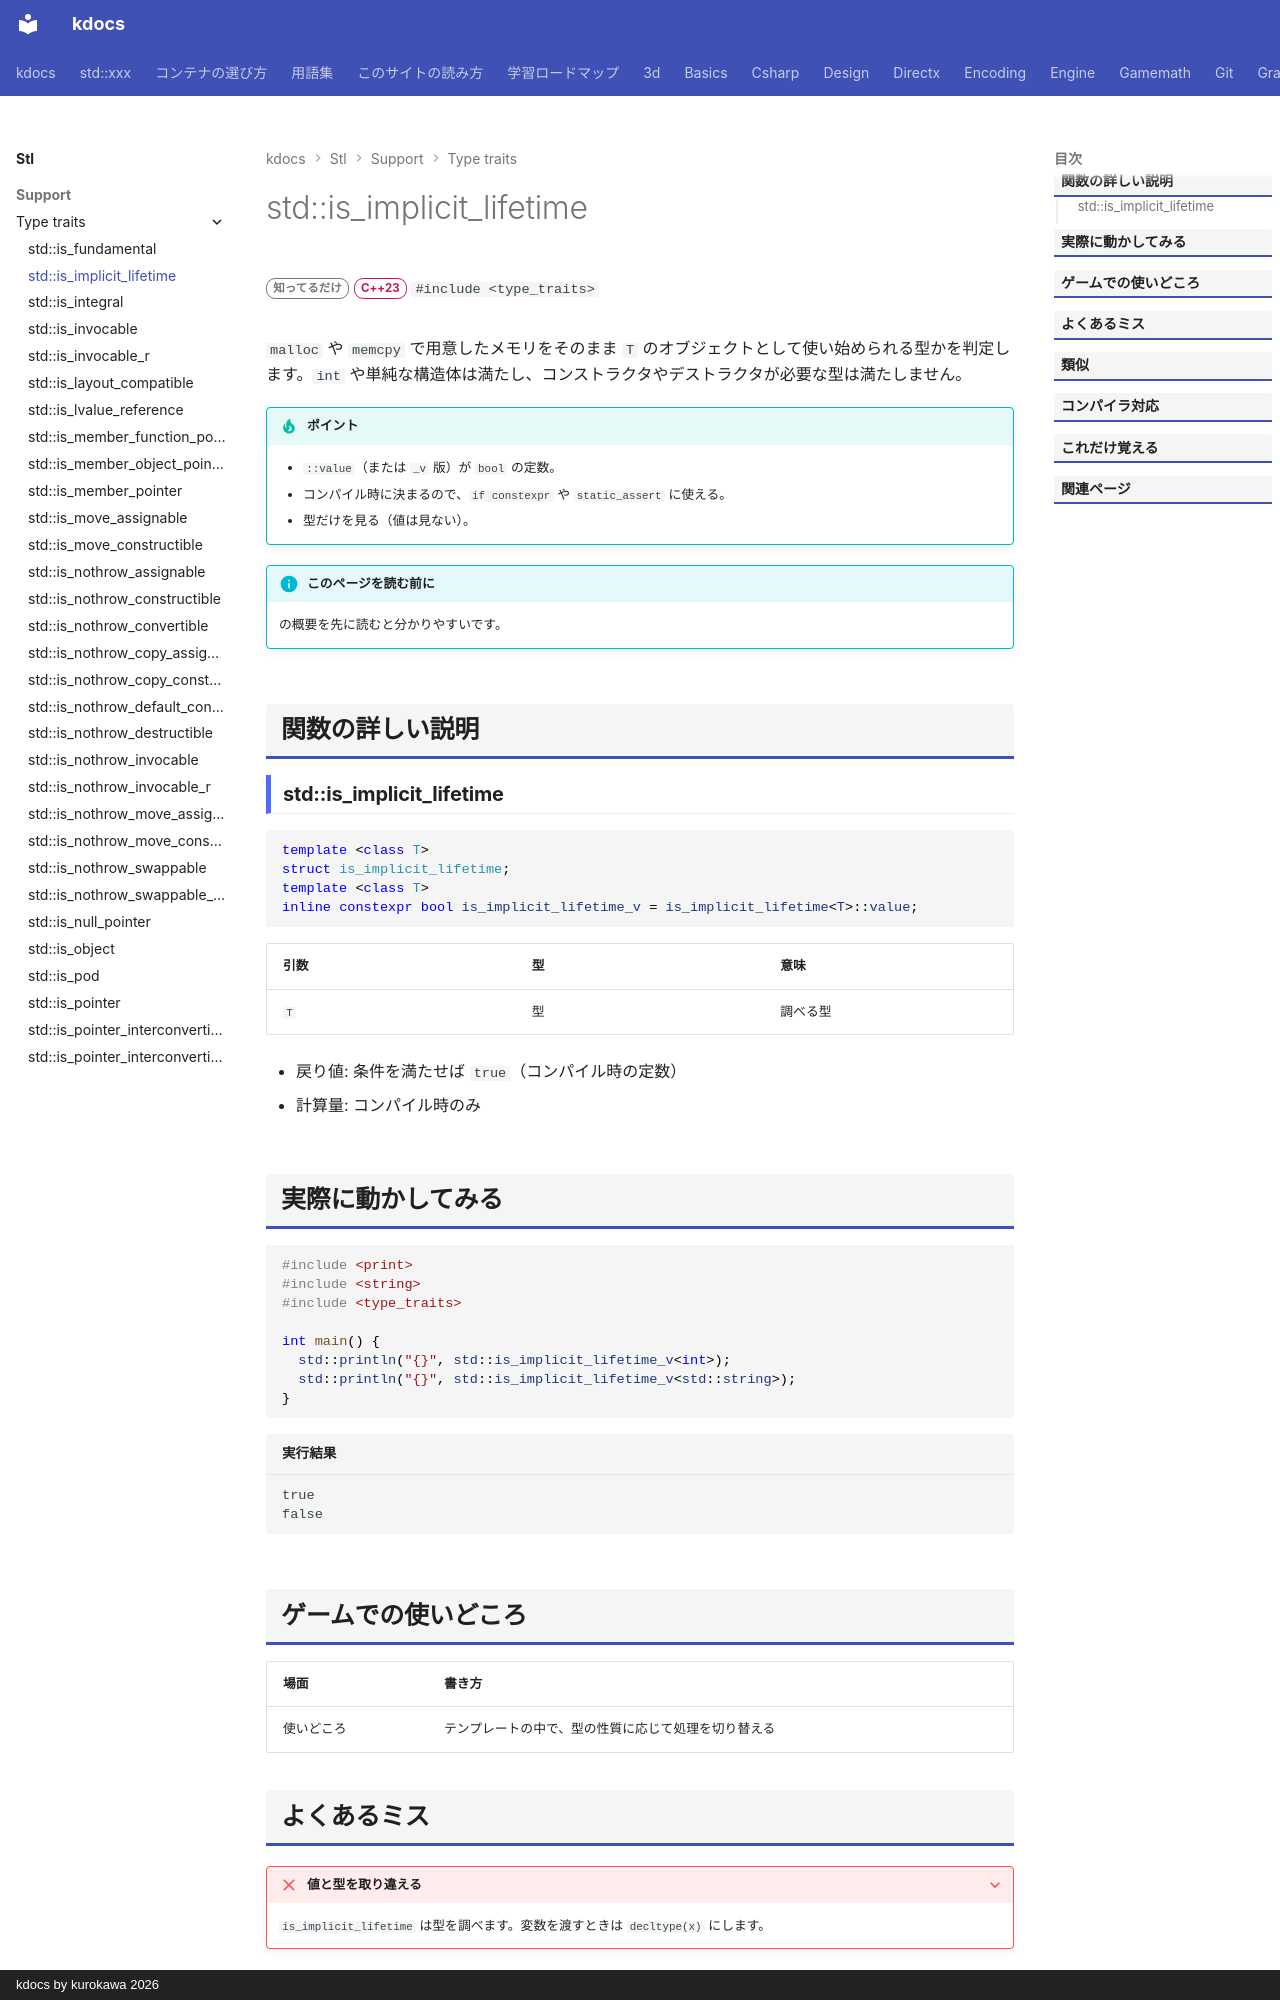

repository: qwzxdf/kdocs · page: stl/support/type_traits/is_implicit_lifetime/index.html · generator: mkdocs · copyright: kdocs by kurokawa 2026

---
title: std::is_implicit_lifetime
summary: "型が「暗黙的に寿命を始められる」型かを調べる。"
order: 900
group: 型の性質（<type_traits>）
tags:
  - 型・言語サポート
---

# std::is_implicit_lifetime

<div class="page-badges" markdown>
<span class="rank rank-rare">知ってるだけ</span>
<span class="ver ver-23">C++23</span>
`#include <type_traits>`
</div>

`malloc` や `memcpy` で用意したメモリをそのまま `T` のオブジェクトとして使い始められる型かを判定します。`int` や単純な構造体は満たし、コンストラクタやデストラクタが必要な型は満たしません。

!!! tip "ポイント"
    - `::value`（または `_v` 版）が `bool` の定数。
    - コンパイル時に決まるので、`if constexpr` や `static_assert` に使える。
    - 型だけを見る（値は見ない）。

!!! info "このページを読む前に"
    [<type_traits>](../type_traits.md) の概要を先に読むと分かりやすいです。

## 関数の詳しい説明

### std::is_implicit_lifetime {#is_implicit_lifetime}

```cpp
template <class T>
struct is_implicit_lifetime;
template <class T>
inline constexpr bool is_implicit_lifetime_v = is_implicit_lifetime<T>::value;
```

| 引数 | 型 | 意味 |
| --- | --- | --- |
| `T` | 型 | 調べる型 |

- 戻り値: 条件を満たせば `true`（コンパイル時の定数）
- 計算量: コンパイル時のみ


## 実際に動かしてみる

```cpp
#include <print>
#include <string>
#include <type_traits>

int main() {
  std::println("{}", std::is_implicit_lifetime_v<int>);
  std::println("{}", std::is_implicit_lifetime_v<std::string>);
}
```

```text title="実行結果"
true
false
```
